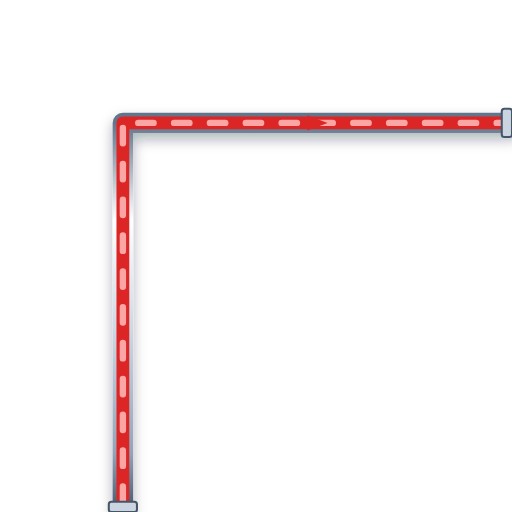
t = 0.00 s
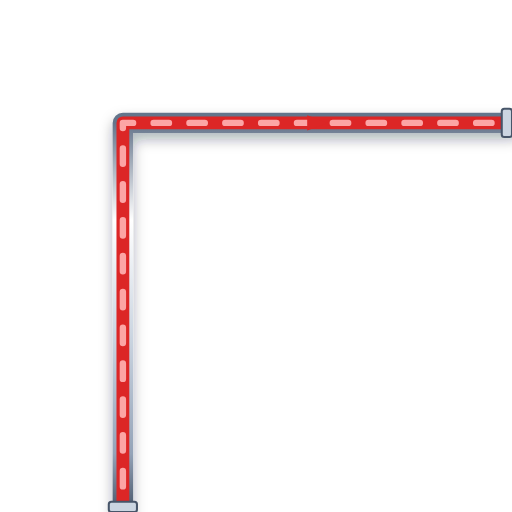
t = 0.20 s
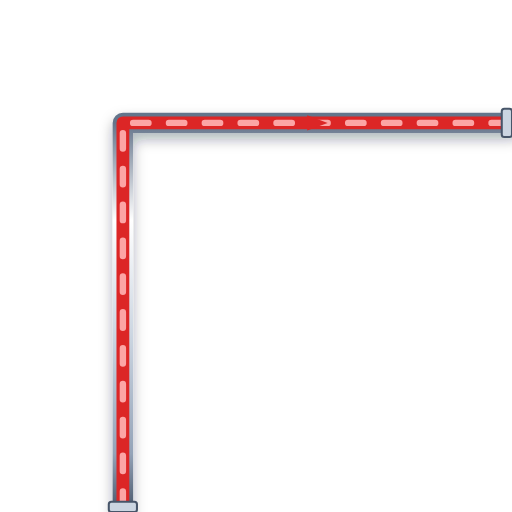
t = 0.40 s
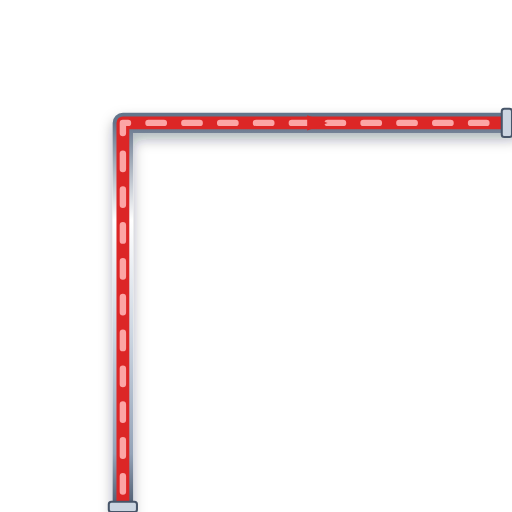
t = 0.60 s

The animated SVG that drew these frames (rendered in a browser with its animation timeline set to each time). Animation: 1 CSS @keyframes rule; one cycle of 0.80 s, repeats indefinitely.

<svg xmlns="http://www.w3.org/2000/svg" viewBox="0 0 200 200" width="200" height="200">
  <defs>
    <style>
      @keyframes p-flow-anim {
        from { stroke-dashoffset: 24; } to { stroke-dashoffset: 0; }
      }
      .anim-p-flow {
        stroke-dasharray: 6 8;
        animation: p-flow-anim 0.8s linear infinite;
      }
    </style>
    <filter id="ssPipeShadow" x="-15%" y="-15%" width="130%" height="130%">
      <feDropShadow dx="0" dy="2.5" stdDeviation="2.5" flood-color="#0f172a" flood-opacity="0.32" />
    </filter>
    <linearGradient id="ssPipeGradH" x1="0%" y1="0%" x2="0%" y2="100%">
      <stop offset="0%" stop-color="#64748b" /><stop offset="25%" stop-color="#ffffff" />
      <stop offset="55%" stop-color="#cbd5e1" /><stop offset="85%" stop-color="#94a3b8" /><stop offset="100%" stop-color="#475569" />
    </linearGradient>
  </defs>

  <!-- Stainless Steel 316 Outer Casing (8px with 3D Drop Shadow) -->
  <path d="M 48 200 L 48 48 L 200 48" stroke="url(#ssPipeGradH)" stroke-width="8" fill="none" stroke-linecap="round" stroke-linejoin="round" filter="url(#ssPipeShadow)"/>

  <!-- Process Fluid Core (5px) -->
  <path d="M 48 200 L 48 48 L 200 48" stroke="#DC2626" stroke-width="5" fill="none" stroke-linecap="round" stroke-linejoin="round"/>

  <!-- Animated Fluid Flow Stream Dashes (2.5px) -->
  <path d="M 48 200 L 48 48 L 200 48" stroke="#FCA5A5" stroke-width="2.5" fill="none" stroke-linejoin="round" stroke-linecap="round" class="anim-p-flow"/>

  <!-- Directional Flow Arrow -->
  <polygon points="120,45 128,48 120,51" fill="#DC2626" />

  <!-- ANSI Flange Connection Collars -->
  <rect x="42.5" y="196" width="11" height="4" rx="1" fill="#cbd5e1" stroke="#475569" stroke-width="0.8"/>
  <rect x="196" y="42.5" width="4" height="11" rx="1" fill="#cbd5e1" stroke="#475569" stroke-width="0.8"/>
</svg>
